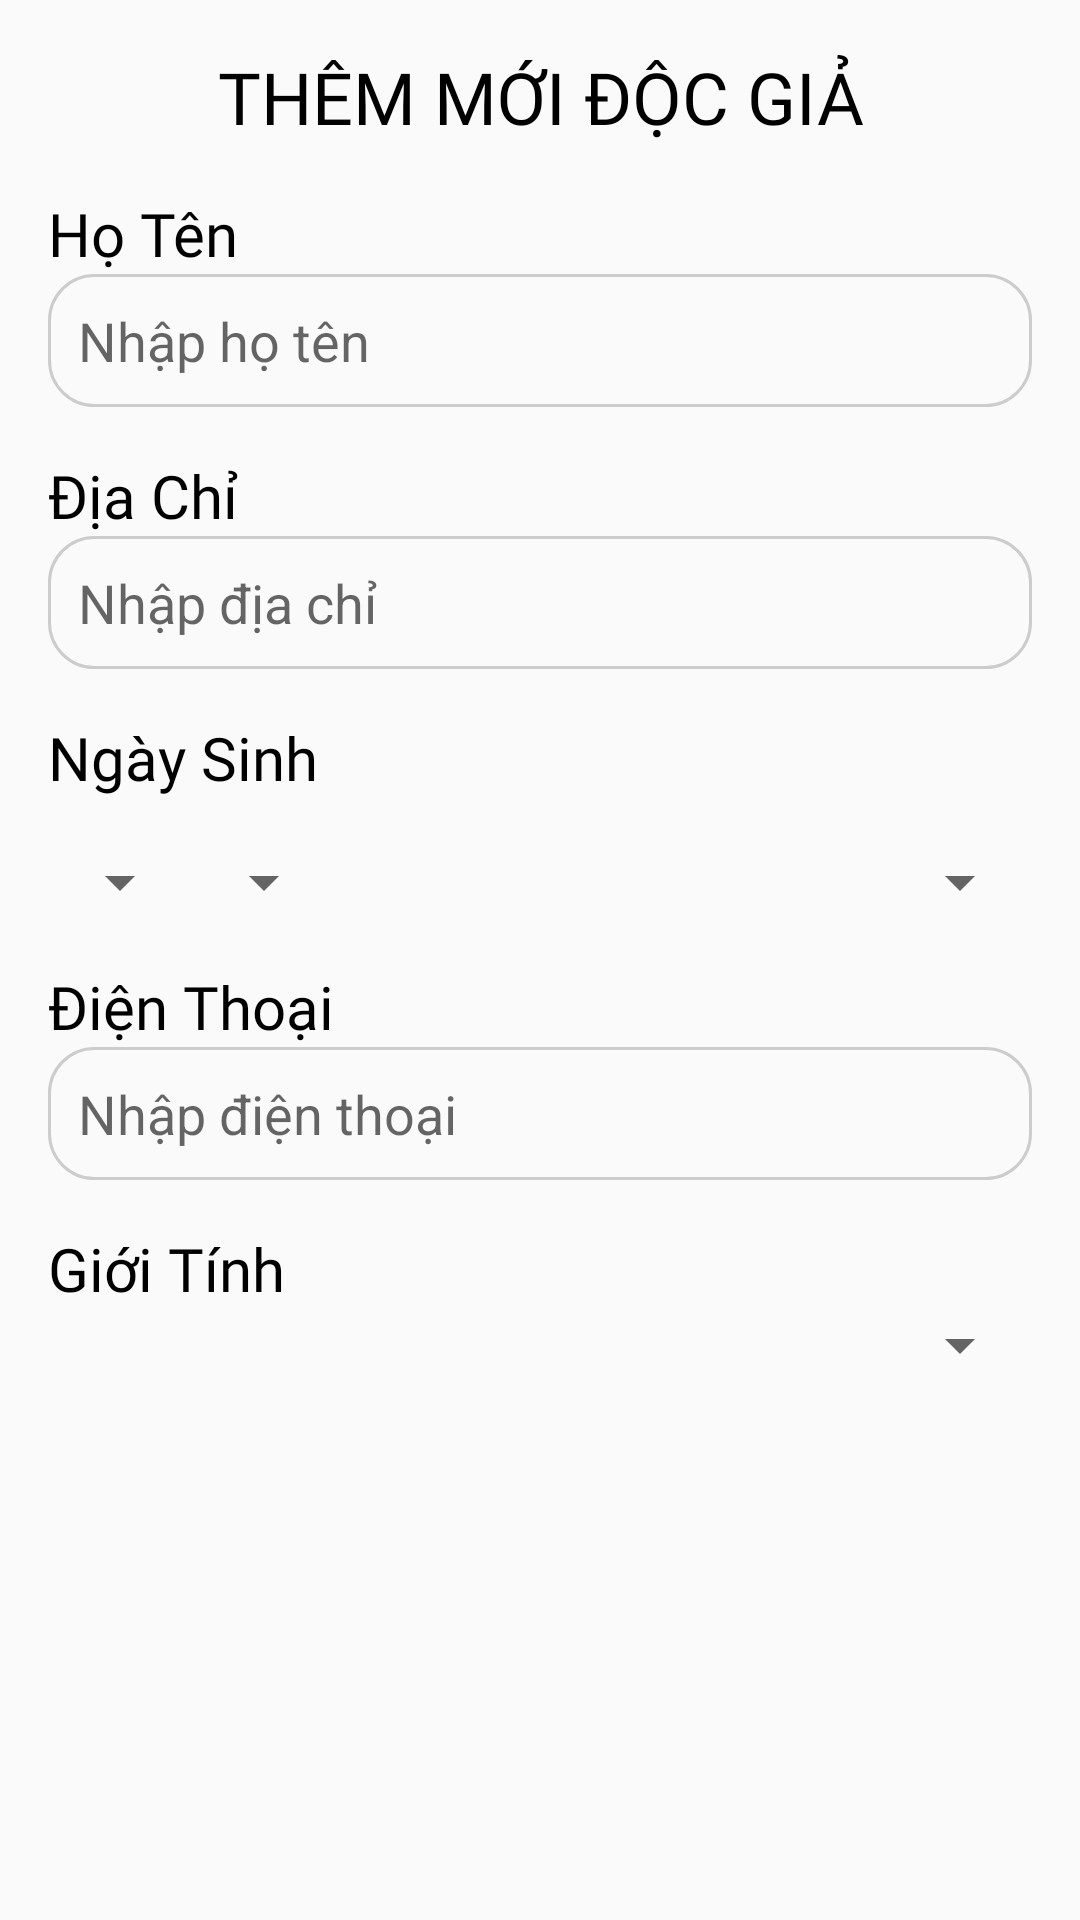

Android layout source for this screen:
<!-- AndroidManifest.xml: application theme Theme.AppCompat.DayNight.NoActionBar -->
<!-- res/layout/dialog_add_management_reader.xml -->
<?xml version="1.0" encoding="utf-8"?>
<LinearLayout xmlns:android="http://schemas.android.com/apk/res/android"
    android:layout_width="match_parent"
    android:layout_height="match_parent"
    android:orientation="vertical">

    <ScrollView
        android:layout_width="match_parent"
        android:layout_height="match_parent">

        <LinearLayout
            android:layout_width="match_parent"
            android:layout_height="wrap_content"
            android:orientation="vertical"
            android:padding="16dp">

            <TextView
                android:id="@+id/textView11"
                android:layout_width="match_parent"
                android:layout_height="wrap_content"
                android:text="THÊM MỚI ĐỘC GIẢ"
                android:gravity="center"
                android:fontFamily="@font/poppins_bold"
                android:textSize="24dp"
                android:textColor="@color/black"/>
            <TextView
                android:layout_width="match_parent"
                android:layout_height="wrap_content"
                android:text="Họ Tên"
                android:textColor="@color/black"
                android:fontFamily="@font/poppins_bold"
                android:textSize="20dp"
                android:layout_marginTop="16dp"/>

            <EditText
                android:id="@+id/edtNameReader"
                android:layout_width="match_parent"
                android:layout_height="wrap_content"
                android:background="@drawable/edit_text_background"
                android:ems="10"
                android:inputType="text"
                android:hint="Nhập họ tên"/>

            <TextView
                android:layout_width="match_parent"
                android:layout_height="wrap_content"
                android:text="Địa Chỉ"
                android:textColor="@color/black"
                android:fontFamily="@font/poppins_bold"
                android:textSize="20dp"
                android:layout_marginTop="16dp"/>

            <EditText
                android:id="@+id/edtAddressReader"
                android:layout_width="match_parent"
                android:layout_height="wrap_content"
                android:background="@drawable/edit_text_background"
                android:ems="10"
                android:inputType="text"
                android:hint="Nhập địa chỉ"/>

            <TextView
                android:layout_width="match_parent"
                android:layout_height="wrap_content"
                android:text="Ngày Sinh"
                android:textColor="@color/black"
                android:fontFamily="@font/poppins_bold"
                android:textSize="20dp"
                android:layout_marginTop="16dp"/>

            <LinearLayout
                android:layout_width="match_parent"
                android:layout_height="wrap_content"
                android:orientation="horizontal" >
                <Spinner
                    android:id="@+id/spinnerDayBirthDay"
                    android:layout_width="wrap_content"
                    android:layout_height="wrap_content"
                    android:layout_marginTop="16dp"/>

                <Spinner
                    android:id="@+id/spinnerMonthBirthDay"
                    android:layout_width="wrap_content"
                    android:layout_height="wrap_content"
                    android:layout_marginTop="16dp"/>

                <Spinner
                    android:id="@+id/spinnerYearBirthDay"
                    android:layout_width="match_parent"
                    android:layout_height="wrap_content"
                    android:layout_marginTop="16dp" />
            </LinearLayout>

            <TextView
                android:layout_width="match_parent"
                android:layout_height="wrap_content"
                android:text="Điện Thoại"
                android:textColor="@color/black"
                android:fontFamily="@font/poppins_bold"
                android:textSize="20dp"
                android:layout_marginTop="16dp"/>

            <EditText
                android:id="@+id/edtPhoneReader"
                android:layout_width="match_parent"
                android:layout_height="wrap_content"
                android:background="@drawable/edit_text_background"
                android:ems="10"
                android:inputType="text"
                android:hint="Nhập điện thoại"/>


            <TextView
                android:layout_width="match_parent"
                android:layout_height="wrap_content"
                android:text="Giới Tính"
                android:textColor="@color/black"
                android:fontFamily="@font/poppins_bold"
                android:textSize="20dp"
                android:layout_marginTop="16dp"/>

            <Spinner
                android:id="@+id/spinnerGender"
                android:layout_width="match_parent"
                android:layout_height="wrap_content" />



        </LinearLayout>
    </ScrollView>
</LinearLayout>
<!-- resources referenced by this layout -->
<resources>
  <color name="black">#FF000000</color>
  <!-- drawable edit_text_background (drawable) -->
  <?xml version="1.0" encoding="utf-8"?>
  <shape xmlns:android="http://schemas.android.com/apk/res/android">
      <solid android:color="@android:color/transparent" />
      <stroke
          android:width="1dp"
          android:color="#CCCCCC" />
      <corners android:radius="15dp" />
      <padding android:left="10dp" android:top="10dp" android:right="10dp" android:bottom="10dp" />
  </shape>
</resources>
